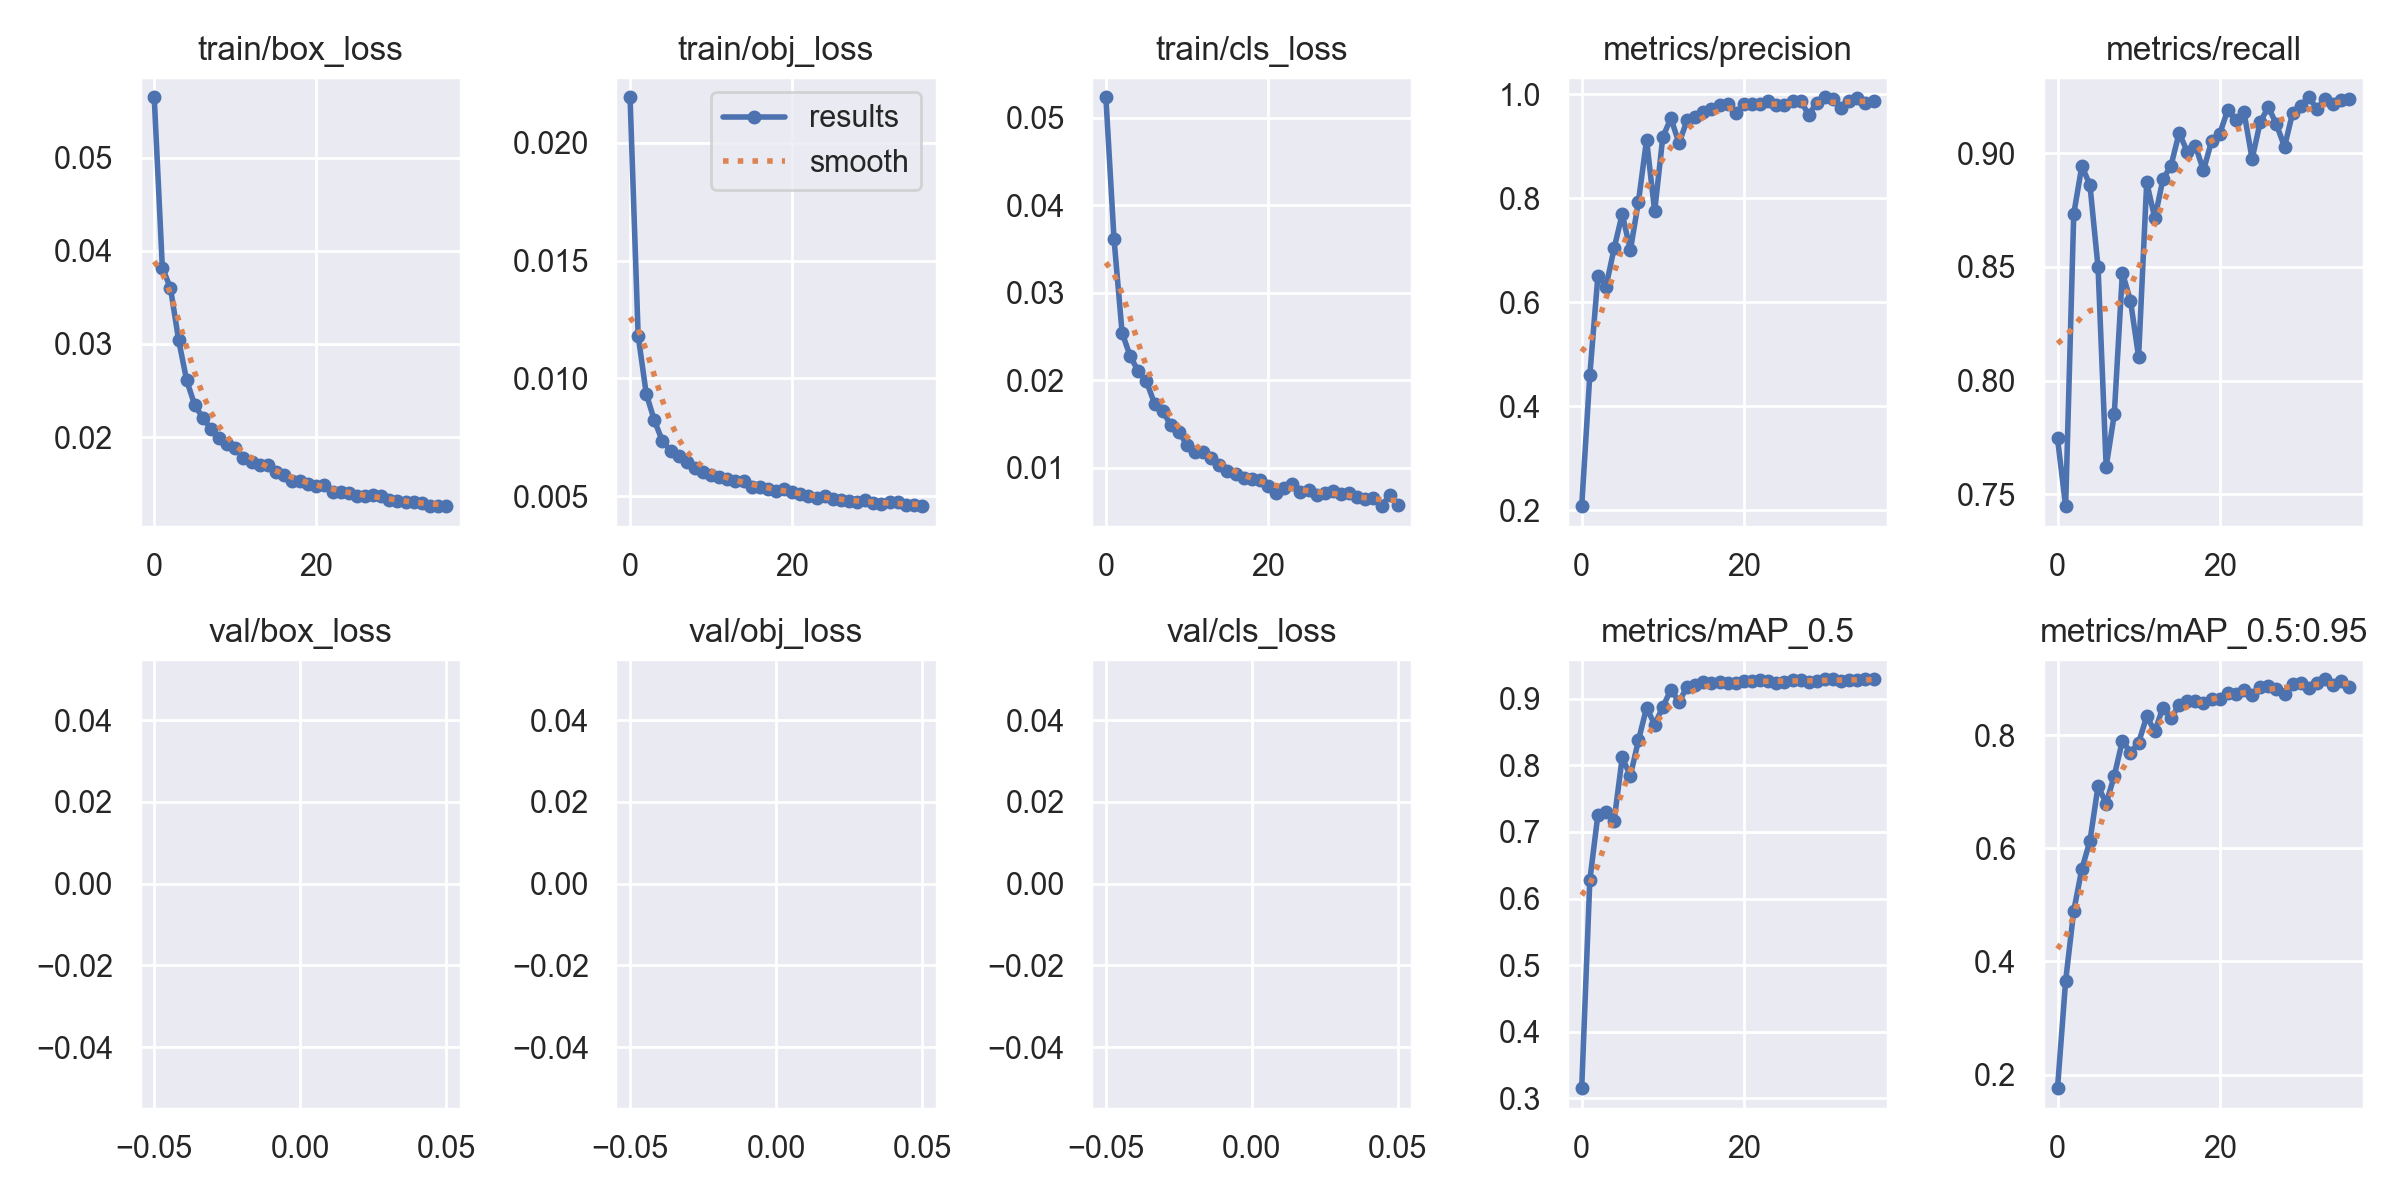

The table this chart was drawn from, first rows:
epoch, train/box_loss, train/obj_loss, train/cls_loss, metrics/precision, metrics/recall, metrics/mAP_0.5, metrics/mAP_0.5:0.95, val/box_loss, val/obj_loss, val/cls_loss, x/lr0, x/lr1, x/lr2
0, 0.05649, 0.02193, 0.05235, 0.2082, 0.7745, 0.315, 0.1762, nan, nan, nan, 0.07011, 0.003321, 0.003321
1, 0.03818, 0.01181, 0.0362, 0.4596, 0.7448, 0.6272, 0.3656, nan, nan, nan, 0.04011, 0.006647, 0.006647
2, 0.03601, 0.009339, 0.02545, 0.6513, 0.8732, 0.7262, 0.4893, nan, nan, nan, 0.01009, 0.009968, 0.009968
3, 0.03046, 0.008212, 0.02274, 0.6301, 0.8944, 0.7293, 0.5635, nan, nan, nan, 0.00997, 0.00997, 0.00997
4, 0.02609, 0.007331, 0.02105, 0.7037, 0.886, 0.7172, 0.613, nan, nan, nan, 0.00997, 0.00997, 0.00997
5, 0.02342, 0.006937, 0.01988, 0.7697, 0.8498, 0.812, 0.7102, nan, nan, nan, 0.00996, 0.00996, 0.00996
6, 0.02206, 0.006695, 0.01734, 0.6997, 0.7621, 0.7845, 0.6791, nan, nan, nan, 0.00995, 0.00995, 0.00995
7, 0.02086, 0.006449, 0.01654, 0.7933, 0.7852, 0.8376, 0.7281, nan, nan, nan, 0.009941, 0.009941, 0.009941
8, 0.01991, 0.006203, 0.01485, 0.912, 0.8474, 0.8867, 0.7899, nan, nan, nan, 0.009931, 0.009931, 0.009931
9, 0.0192, 0.006034, 0.01415, 0.7749, 0.8351, 0.8614, 0.7692, nan, nan, nan, 0.009921, 0.009921, 0.009921
10, 0.01882, 0.005897, 0.01258, 0.917, 0.8104, 0.8876, 0.7865, nan, nan, nan, 0.009911, 0.009911, 0.009911
11, 0.01778, 0.005824, 0.01176, 0.9537, 0.8872, 0.9139, 0.8329, nan, nan, nan, 0.009901, 0.009901, 0.009901
12, 0.01731, 0.005712, 0.01179, 0.9056, 0.8715, 0.8958, 0.8067, nan, nan, nan, 0.009891, 0.009891, 0.009891
13, 0.01702, 0.005647, 0.01111, 0.9496, 0.8885, 0.9179, 0.8487, nan, nan, nan, 0.009881, 0.009881, 0.009881
14, 0.01695, 0.005645, 0.0103, 0.956, 0.8946, 0.9212, 0.8297, nan, nan, nan, 0.009871, 0.009871, 0.009871
15, 0.01621, 0.005408, 0.009683, 0.9653, 0.909, 0.9247, 0.8537, nan, nan, nan, 0.009861, 0.009861, 0.009861
16, 0.01594, 0.005407, 0.009333, 0.9717, 0.9007, 0.9244, 0.8609, nan, nan, nan, 0.009851, 0.009851, 0.009851
17, 0.01528, 0.005321, 0.008814, 0.9794, 0.9034, 0.9249, 0.8604, nan, nan, nan, 0.009842, 0.009842, 0.009842
18, 0.01524, 0.005226, 0.008751, 0.9814, 0.8924, 0.9246, 0.8561, nan, nan, nan, 0.009832, 0.009832, 0.009832
19, 0.01497, 0.005288, 0.008631, 0.9641, 0.9054, 0.9243, 0.8641, nan, nan, nan, 0.009822, 0.009822, 0.009822
20, 0.01479, 0.005167, 0.007926, 0.98, 0.9085, 0.9274, 0.8646, nan, nan, nan, 0.009812, 0.009812, 0.009812
21, 0.01487, 0.005095, 0.007076, 0.9805, 0.9191, 0.9272, 0.8744, nan, nan, nan, 0.009802, 0.009802, 0.009802
22, 0.0141, 0.005012, 0.007706, 0.9808, 0.9146, 0.9277, 0.8729, nan, nan, nan, 0.009792, 0.009792, 0.009792
23, 0.01413, 0.004923, 0.008098, 0.9872, 0.9181, 0.9275, 0.879, nan, nan, nan, 0.009782, 0.009782, 0.009782
24, 0.01395, 0.005017, 0.007202, 0.9782, 0.8976, 0.9241, 0.8705, nan, nan, nan, 0.009772, 0.009772, 0.009772
25, 0.01368, 0.004874, 0.007435, 0.9795, 0.9137, 0.9257, 0.8858, nan, nan, nan, 0.009762, 0.009762, 0.009762
26, 0.01368, 0.004835, 0.006944, 0.9876, 0.9204, 0.9278, 0.8867, nan, nan, nan, 0.009753, 0.009753, 0.009753
27, 0.01373, 0.004774, 0.007099, 0.9869, 0.9127, 0.9281, 0.8818, nan, nan, nan, 0.009743, 0.009743, 0.009743
28, 0.01366, 0.004767, 0.007343, 0.9602, 0.9029, 0.9255, 0.8728, nan, nan, nan, 0.009733, 0.009733, 0.009733
29, 0.01328, 0.004832, 0.007028, 0.9835, 0.9179, 0.9269, 0.8901, nan, nan, nan, 0.009723, 0.009723, 0.009723
30, 0.01312, 0.004695, 0.007089, 0.9938, 0.921, 0.9292, 0.8921, nan, nan, nan, 0.009713, 0.009713, 0.009713
31, 0.01305, 0.004676, 0.006623, 0.9907, 0.9246, 0.9293, 0.8834, nan, nan, nan, 0.009703, 0.009703, 0.009703
32, 0.01304, 0.004765, 0.006451, 0.974, 0.9195, 0.9263, 0.8926, nan, nan, nan, 0.009693, 0.009693, 0.009693
33, 0.01297, 0.004754, 0.006502, 0.9869, 0.9238, 0.9285, 0.8986, nan, nan, nan, 0.009683, 0.009683, 0.009683
34, 0.01264, 0.004619, 0.005616, 0.9923, 0.9216, 0.929, 0.8889, nan, nan, nan, 0.009673, 0.009673, 0.009673
35, 0.0126, 0.004614, 0.006898, 0.983, 0.9236, 0.9292, 0.8957, nan, nan, nan, 0.009663, 0.009663, 0.009663
36, 0.01258, 0.004575, 0.005739, 0.9871, 0.924, 0.9294, 0.8856, nan, nan, nan, 0.009654, 0.009654, 0.009654
